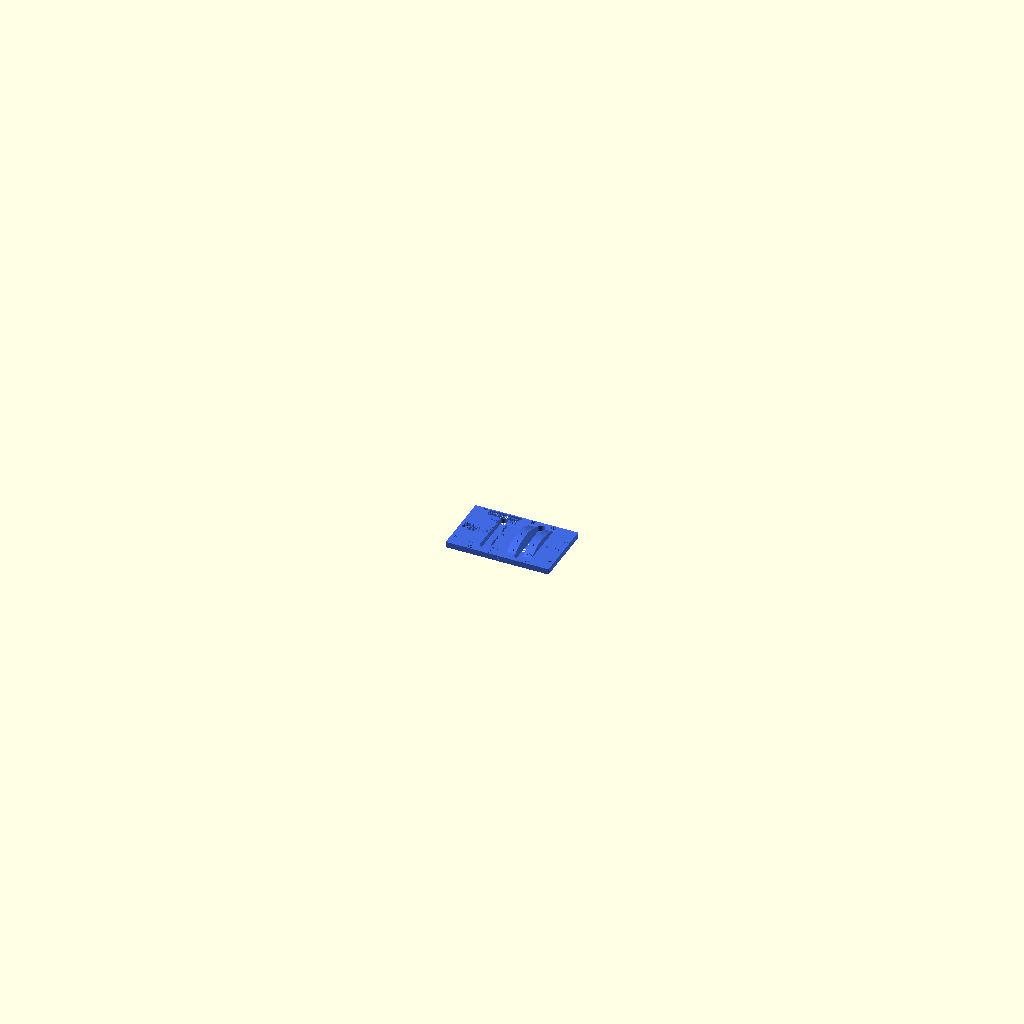
Cell 1: rendered with the file's own defaults.
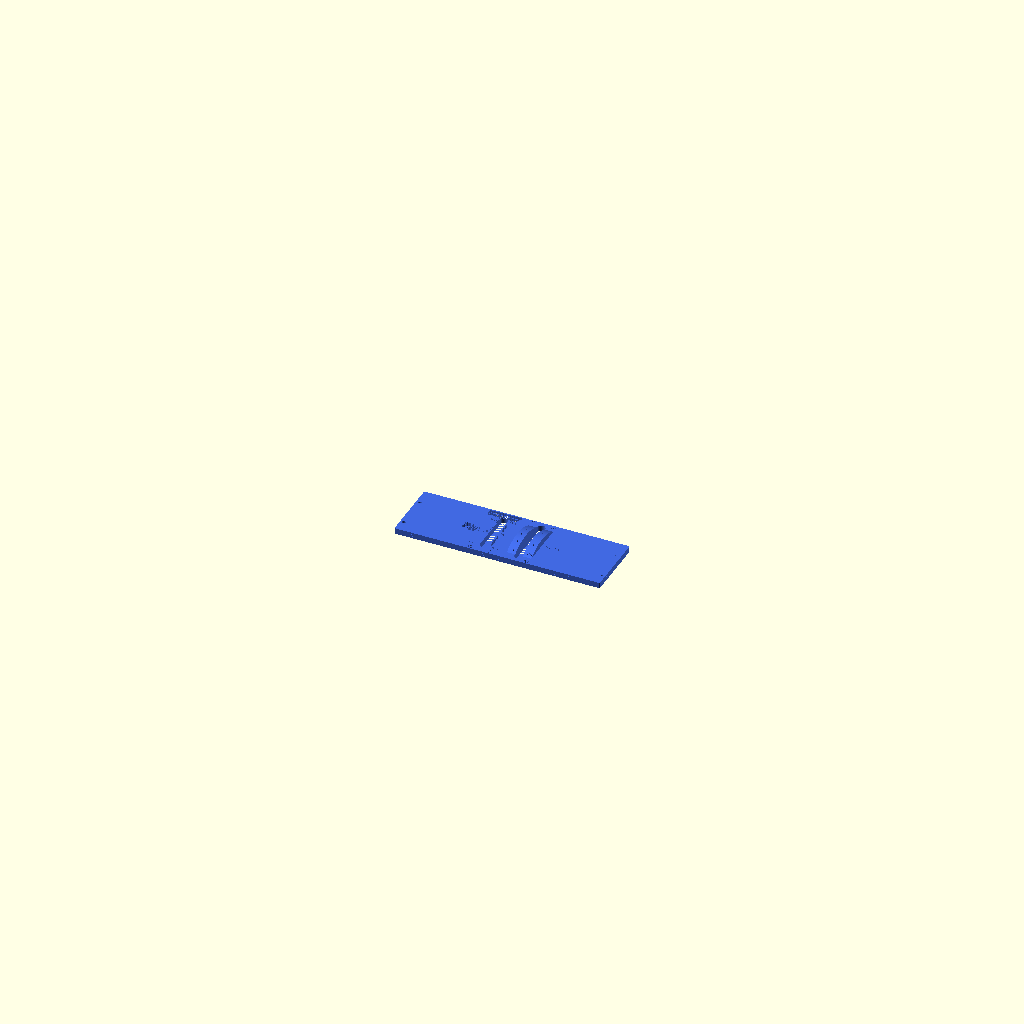
Cell 2: the same model with panel_w = 320.
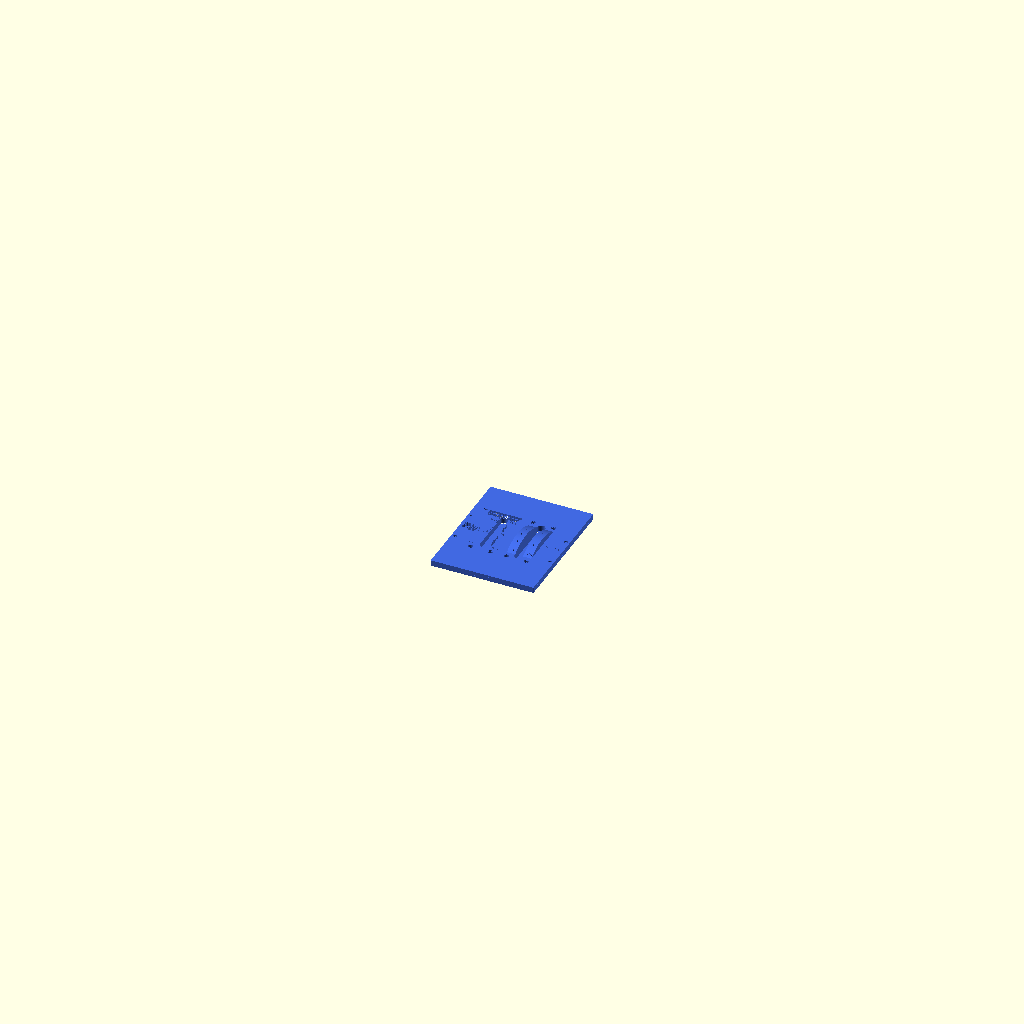
Cell 3: panel_h = 200 (everything else at default).
All cells are drawn from the same view direction (rotation 55°, 0°, 25°, orthographic, colour scheme Cornfield), but the view is re-fitted for each cell, so position and scale can differ between cells as well as the parameter.
The OpenSCAD source (fcu/flaps_speedbrake_panel.scad):
// Combined A320 SPEED BRAKE + FLAPS panel, ~160 x 100 mm, replacing
// MANTOGA's two 148.5 x 100 mm 3-layer acrylic panels (ma64 speedbrake,
// ma68 flaps) AND the two separate flaps lever arcs (ma68-09) plus their
// bent legend strips (ma68-18).
//
// Three 3 mm layers, like MANTOGA's acrylic stack:
//   base     z 0..3  blue
//   diffuser z 3..6  clear -- PLUS the flat legends, rising from it through
//                    the top layer to the top face (lit from below, same
//                    scheme as fcu_mk2 front_panel.scad's infill), PLUS an
//                    inner flaps arc (radius arc_r - arc_shell_t)
//   top      z 6..9  blue, with the flat legends cut out, PLUS an outer
//                    flaps arc: an arc_shell_t thick shell over the
//                    diffuser's arc, with the flap positions cut through
//                    it so the clear arc shows through
//   text_white       the outermost white_t (0.4 mm) of every legend, in
//                    white -- the diffuser stops short of it (same as
//                    front_panel.scad's main_panel_infill_front_slice())
//
// Frame: viewed from above, +Y = forward (top of the reference photos),
// z = 0 panel underside, z = 9 top face -- the same as MANTOGA's stack, so
// both mechanisms and the knobs mount exactly as designed.
//
// Layout (matches the real pedestal photos):
//   * SPEED BRAKE on the left. Its mechanism is MANTOGA's turned 180deg
//     about the vertical axis (lever right of the title, RET forward) --
//     MANTOGA's own engraving SVG is drawn in that orientation too.
//   * FLAPS on the right, mechanism as designed (lever left of the title).
//   The narrow (non-gear) sides of the two mechanisms face each other, so
//   the levers sit near the middle and each gear train sits outboard under
//   its title.
//
// part = "base" | "diffuser" | "text_white" | "top" -> printable bodies
//        "all"                                      -> stacked preview
//
// Dropped vs. the originals: the label light boxes (ma64-12 / ma68-17)
// and their 2 mm pin holes -- under the titles there's now a gear train,
// not free space -- and the arcs' LED pockets.

part = "all"; // [all, base, diffuser, text_white, top]

// ---------------- panel ----------------
panel_w   = 160;
panel_h   = 100;
layer_t   = 3;      // MANTOGA: 3 mm acrylic per layer
panel_t   = 3 * layer_t;
corner_r  = 1;

// lever slot centres (x); y = 0 for both
sb_x = -28;         // speedbrake slot
fl_x =  28;         // flaps slot
// min. spacing: 20.5 (sb frame, narrow side) + 20.5 (flaps frame) + gap
assert(fl_x - sb_x >= 44, "mechanism frames would collide (need >= 44 mm between slots)");
// gear-side frames sit at slot -/+ 41: keep them inside the side screw holes
assert(fl_x + 41 < panel_w / 2 - 6.05 - 2.85, "flaps frame runs into the side screw counterbores");

// ---------------- text (front_panel.scad settings = smallest printable) ----------------
font        = "Futura";
text_size   = 3.2;   // position legends -- do not go smaller
text_spacing= 1.1;
text_grow   = 0.15;  // offset(delta) like front_panel.scad's panel_text()
title_size  = 5.5;   // FLAPS / SPEED BRAKE (MANTOGA's SVG: 5.6)
line_w      = 1.0;   // speedbrake scale lines / ticks / box (0.6 too thin to print)
text_clearance = 0;  // extra gap around the legend cut-outs in the TOP layer
                     // only (0 = exact fit, as front_panel; raise if
                     // printing the layers separately and pressing together)

// ---------------- flaps arcs (measured from MANTOGA's ma68-09 STL) ----------------
// top surface = circle about the lever pivot axis (parallel to X):
// z(0) = 19.24, z(+-30) = 12.46  ->  centre z = -50.52, R = 69.76
arc_cz      = -50.52;
arc_r       = 69.76;  // outer (top layer) arc radius
arc_shell_t = layer_t; // top-layer shell thickness; diffuser arc = arc_r - this
arc_inner   = 6;      // arc inner face, from slot centre (= slot half-width)
arc_outer   = 19;     // arc outer face, from slot centre (13 mm wide arcs)
arc_len     = 76;     // footprint length (+-38)
// flap positions along the arc top (arc length from the middle, + = forward).
// EVENLY SPACED estimate: 0 / FULL near the arc ends as in the photo,
// 1/2/3 not visible there -- adjust to your detents.
flap_labels = [["0", 32], ["1", 16], ["2", 0], ["3", -16], ["FULL", -32]];

// ---------------- holes (all from MANTOGA's DXFs) ----------------
// frame screws: 7.5 counterbore through top+diffuser, 4.5 through base
frame_cb_d = 7.5;  frame_cb_depth = 2 * layer_t;  frame_hole_d = 4.5;
// panel screws: 5.7 counterbore through top, 3.5 through diffuser+base
panel_cb_d = 5.7;  panel_cb_depth = layer_t;      panel_hole_d = 3.5;
// base-only holes (pedestal mounting)
blind_d = 4.5;     blind_depth = layer_t;
edge_in = 6.05;    // hole centre from the panel's side edges (74.25 - 68.2)

$fn = 48;
eps = 0.01;

// ======================================================================
// geometry helpers
// ======================================================================
module rounded_rect(w, h, r) {
  offset(r) offset(-r) square([w, h], center = true);
}
module stadium(w, len) { // slot with full-round ends, centred
  hull() for (s = [-1, 1]) translate([0, s * (len - w) / 2]) circle(d = w);
}
module legend_text(s, size = text_size, halign = "center") {
  offset(delta = text_grow)
    text(s, size = size, font = font, halign = halign, valign = "center", spacing = text_spacing);
}
module seg(p1, p2, w = line_w) {
  hull() { translate(p1) circle(d = w, $fn = 12); translate(p2) circle(d = w, $fn = 12); }
}
module square_from(b) { translate([b[0], b[1]]) square([b[2] - b[0], b[3] - b[1]]); }
module slab(z0, z1) { translate([-500, -500, z0]) cube([1000, 1000, z1 - z0]); }

// ======================================================================
// slots through the plate (2D, panel frame)
// ======================================================================
// speedbrake: 12 x 80 stadium (ma64-01/02/03)
module sb_slot_2d() { translate([sb_x, 0]) stadium(12, 80); }
// flaps lever slot: 12 x 88 stadium (ma68-01/02/03; the rest of MANTOGA's
// 38 x 76 pocket is now solid arc)
module fl_slot_2d() { translate([fl_x, 0]) stadium(12, 88); }

// ======================================================================
// flaps arcs (3D) -- one each side of the flaps slot, two concentric
// radii: arc_r (top layer, outer) and arc_r - arc_shell_t (diffuser, inner)
// ======================================================================
module arc_profile_yz(r) { // in (y, z): under the pivot circle, z >= 0, |y| <= len/2
  intersection() {
    translate([0, arc_cz]) circle(r = r, $fn = 720);
    translate([-arc_len / 2, 0]) square([arc_len, arc_r]);
  }
}
module arc_3d(x0, x1, r) { // solid between x0..x1 (absolute)
  translate([x0, 0, 0]) rotate([90, 0, 90]) linear_extrude(x1 - x0) arc_profile_yz(r);
}
// inset narrows each arc from both sides -- used for the diffuser's inner
// arc so the top layer forms side walls around it (arc fully enclosed in
// blue above the panel; the ends are already closed by the outer shell)
arc_side_wall = 1.2;  // 13 -> 10.6 mm inner arc; widest label (FULL) is 10.1
module arcs_3d(r = arc_r, inset = 0) {
  arc_3d(fl_x - arc_outer + inset, fl_x - arc_inner - inset, r);
  arc_3d(fl_x + arc_inner + inset, fl_x + arc_outer - inset, r);
}
// flap positions: each label tangent to the arc at its angle about the
// pivot axis, cut radially through the top-layer shell down to the
// diffuser arc (and a little past it so the cut is clean)
module arc_text_3d(grow = 0) {
  for (xc = [fl_x - (arc_inner + arc_outer) / 2, fl_x + (arc_inner + arc_outer) / 2])
    for (l = flap_labels)
      translate([xc, 0, arc_cz])
        rotate([-(l[1] / arc_r) * 180 / PI, 0, 0])
          translate([0, 0, arc_r - arc_shell_t - 0.5])
            linear_extrude(arc_shell_t + 1.5) offset(delta = grow) legend_text(l[0]);
}

// ======================================================================
// holes
// ======================================================================
// [x, y] relative to each slot, in the PANEL frame
// flaps (as designed): DXF (-57.5|-26.5, +-45) relative to slot x=-42
fl_frame_holes = [[-15.5, 45], [15.5, 45], [-15.5, -45], [15.5, -45]];
// speedbrake (DXF (-57.5,45), (-26.5,45), (-7.3,-45)) turned 180deg
sb_frame_holes = [[15.5, -45], [-15.5, -45], [-34.7, 45]];

module frame_hole() {
  translate([0, 0, -eps]) cylinder(d = frame_hole_d, h = panel_t + 2 * eps);
  translate([0, 0, panel_t - frame_cb_depth]) cylinder(d = frame_cb_d, h = frame_cb_depth + eps);
}
module holes_3d() {
  for (h = fl_frame_holes) translate([fl_x + h[0], h[1]]) frame_hole();
  for (h = sb_frame_holes) translate([sb_x + h[0], h[1]]) frame_hole();
  // panel screws (counterbored from the top) + base-only holes
  for (sx = [-1, 1]) {
    x = sx * (panel_w / 2 - edge_in);
    for (y = [-31, 22]) translate([x, y]) {
      translate([0, 0, -eps]) cylinder(d = panel_hole_d, h = panel_t + 2 * eps);
      translate([0, 0, panel_t - panel_cb_depth]) cylinder(d = panel_cb_d, h = panel_cb_depth + eps);
    }
    for (y = [-44, 35]) translate([x, y, -eps]) cylinder(d = blind_d, h = blind_depth + eps);
  }
}

// ======================================================================
// flat legends on the top face (2D, panel frame)
// ======================================================================
// Speedbrake scale, from MANTOGA's "SPEED BRAKE Panel Master ma14.svg"
// (positions relative to the slot) and the reference photo: a vertical
// line each side of the slot, RET / 1/2 / FULL outboard with major ticks,
// minor ticks between, arrows from RET up to a boxed GND SPLRS ARMED.
sb_line_dx = 9;                 // scale line distance from slot centre
sb_major   = [["RET", 31.8], ["1/2", 0], ["FULL", -34.6]];
sb_minor   = [15.9, -17.3];
sb_arrow_tip = 39.8;
// widened from the SVG's 43.2 x 5.5 so the 3.2 mm text fits inside;
// outer edge of the box line kept >= 2 mm from the panel edge
sb_box     = [-27.5, 40.8, 21.7, 47.4]; // x0, y0, x1, y1 (relative to slot x)
module sb_scale_2d() {
  translate([sb_x, 0]) {
    for (s = [-1, 1]) {
      lx = s * sb_line_dx;
      seg([lx, sb_major[2][1]], [lx, sb_arrow_tip - 2]);
      translate([lx, sb_arrow_tip]) polygon([[0, 0], [-1.5, -3], [1.5, -3]]); // arrow head
      for (m = sb_major) {
        seg([lx, m[1]], [lx + s * 2.2, m[1]]);
        translate([lx + s * 3.4, m[1]]) legend_text(m[0], halign = s < 0 ? "right" : "left");
      }
      for (y = sb_minor) seg([lx, y], [lx - s * 1.8, y]);
    }
    difference() { // GND SPLRS ARMED box
      offset(line_w / 2) square_from(sb_box);
      offset(-line_w / 2) square_from(sb_box);
    }
    translate([(sb_box[0] + sb_box[2]) / 2, (sb_box[1] + sb_box[3]) / 2]) legend_text("GND SPLRS ARMED");
  }
}

// titles: over each mechanism's outboard (gear) side, like the photos
sb_title_x = -63.5;
fl_title_x =  63;
module titles_2d() {
  translate([sb_title_x,  title_size * 0.65]) legend_text("SPEED", title_size);
  translate([sb_title_x, -title_size * 0.65]) legend_text("BRAKE", title_size);
  translate([fl_title_x, 0]) legend_text("FLAPS", title_size);
}

module flat_legends_2d() { sb_scale_2d(); titles_2d(); }

// ======================================================================
// layers
// ======================================================================
module plate_whole() { // everything, all layers together
  difference() {
    union() {
      linear_extrude(panel_t) rounded_rect(panel_w, panel_h, corner_r);
      arcs_3d();
    }
    translate([0, 0, -eps]) linear_extrude(arc_r) { sb_slot_2d(); fl_slot_2d(); }
    holes_3d();
  }
}
// diffuser material that rises through the top layer
module diffuser_rise_3d(grow = 0) {
  translate([0, 0, 2 * layer_t - eps]) linear_extrude(100) offset(delta = grow) flat_legends_2d();
  arcs_3d(arc_r - arc_shell_t, arc_side_wall);   // inner arc, walled in by the top layer
  arc_text_3d(grow);              // flap positions through the shell
}

// white front slice of every legend, like front_panel.scad's
// main_panel_infill_front_slice(): the outermost white_t of the letters
white_t = 0.4;
module white_zone_3d() {
  // flat legends: top white_t below the top face
  intersection() {
    slab(panel_t - white_t, panel_t + 1);
    translate([0, 0, 2 * layer_t]) linear_extrude(100) flat_legends_2d();
  }
  // flap positions: outer white_t radially, under the curved arc surface
  intersection() {
    arc_text_3d();
    difference() { arcs_3d(arc_r + 1); arcs_3d(arc_r - white_t); }
  }
}

// LED strip channels, cut right through the base so the strip lights the
// diffuser directly. Placed in the bands where NOTHING of either mechanism
// touches the panel underside (measured from MANTOGA's parts as placed):
//   speedbrake slot light box  x -57.5 .. -7.5  (full length)
//   speedbrake frame bracket   x -67.7 .. -57.7 (y 40 .. 50 only)
//   flaps frames + blocker     x   7.5 .. 48.5
// [x centre, y0, y1]; left one stops short of the frame bracket.
led_w        = 10.5;   // channel width (10 mm strip + clearance)
led_channels = [
  [-64, -41, 33],      // left, under SPEED BRAKE (74 mm)
  [  0, -41, 41],      // middle, between the two mechanisms (82 mm)
  [ 63, -41, 41],      // right, under FLAPS (82 mm)
];
module led_channels_2d() {
  for (c = led_channels) translate([c[0] - led_w / 2, c[1]]) square([led_w, c[2] - c[1]]);
}

module base() {
  difference() {
    intersection() { plate_whole(); slab(-1, layer_t); }
    translate([0, 0, -1]) linear_extrude(layer_t + 2) led_channels_2d();
  }
}
// blue rim around the diffuser at its own level (z 3..6): diffuser_rim
// wide along the panel's outer edge and around both lever slots, so no
// clear edge shows anywhere. It belongs to the TOP layer (a skirt hanging
// down from it); the diffuser shrinks by the same amount.
diffuser_rim = 2;
module rim_2d() {
  difference() {
    square([panel_w + 10, panel_h + 10], center = true);
    offset(delta = -diffuser_rim) rounded_rect(panel_w, panel_h, corner_r);
  }
  offset(delta = diffuser_rim) { sb_slot_2d(); fl_slot_2d(); }
}
module rim_3d() { translate([0, 0, layer_t]) linear_extrude(layer_t) rim_2d(); }

module diffuser() { // its own 3 mm layer + legends (minus the white slice) + inner arc
  difference() {
    intersection() {
      plate_whole();
      slab(layer_t, 100);
      union() { slab(layer_t - 1, 2 * layer_t); diffuser_rise_3d(); }
    }
    white_zone_3d();
    rim_3d();
  }
}
module text_white() { intersection() { plate_whole(); white_zone_3d(); } }
module top() { // incl. the outer arc shell and the rim skirt round the diffuser
  union() {
    difference() {
      intersection() { plate_whole(); slab(2 * layer_t, 100); }
      diffuser_rise_3d(text_clearance);
    }
    intersection() { plate_whole(); rim_3d(); }
  }
}

// ======================================================================
if (part == "base") base();
else if (part == "diffuser") diffuser();
else if (part == "text_white") text_white();
else if (part == "top") top();
else {
  color("RoyalBlue") base();
  color("LightCyan", 0.85) diffuser();
  color("White") text_white();
  color("RoyalBlue") top();
}
Parameter table extracted from the source (name, type, default, range or options):
part: string, default "all", options "all", "base", "diffuser", "text_white", "top"
panel_w: number, default 160
panel_h: number, default 100
layer_t: number, default 3
corner_r: number, default 1
sb_x: number, default -28
fl_x: number, default 28
font: string, default "Futura"
text_size: number, default 3.2
text_spacing: number, default 1.1
text_grow: number, default 0.15
title_size: number, default 5.5
line_w: number, default 1
text_clearance: number, default 0
arc_cz: number, default -50.52
arc_r: number, default 69.76
arc_inner: number, default 6
arc_outer: number, default 19
arc_len: number, default 76
edge_in: number, default 6.05
eps: number, default 0.01
